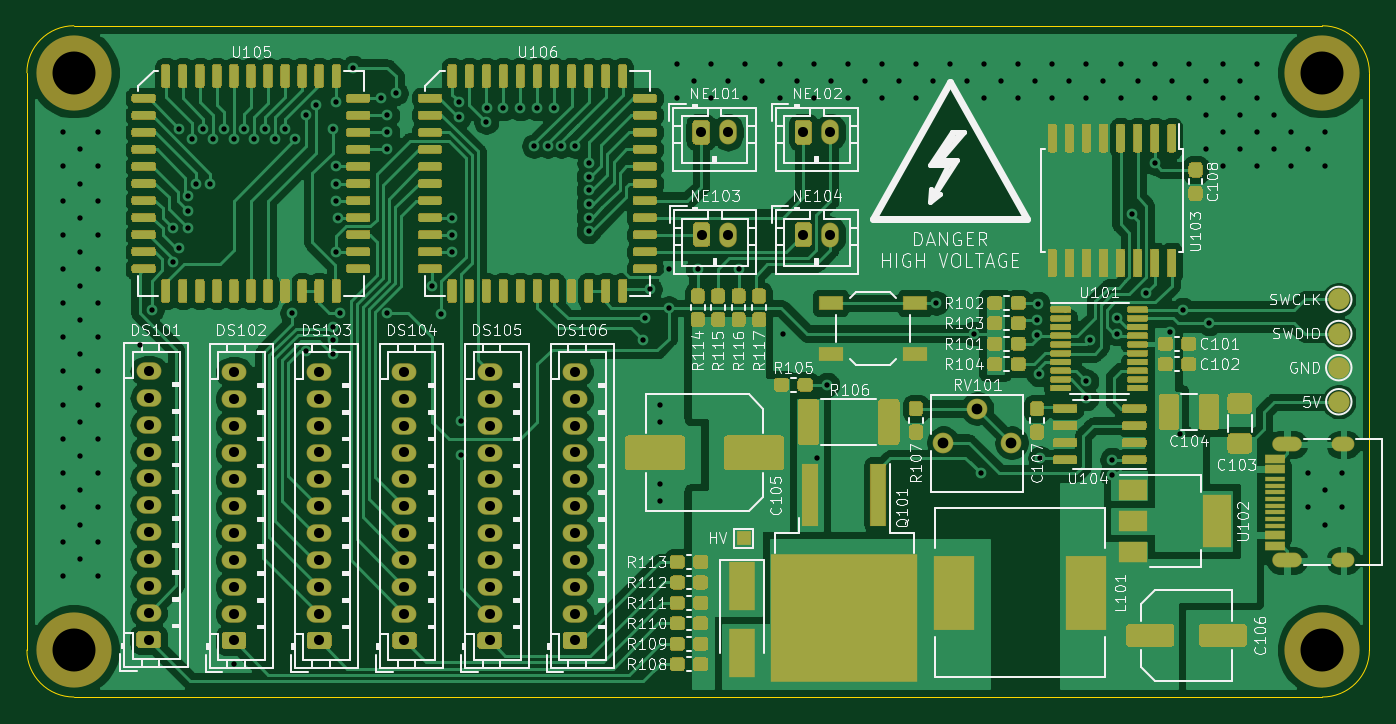
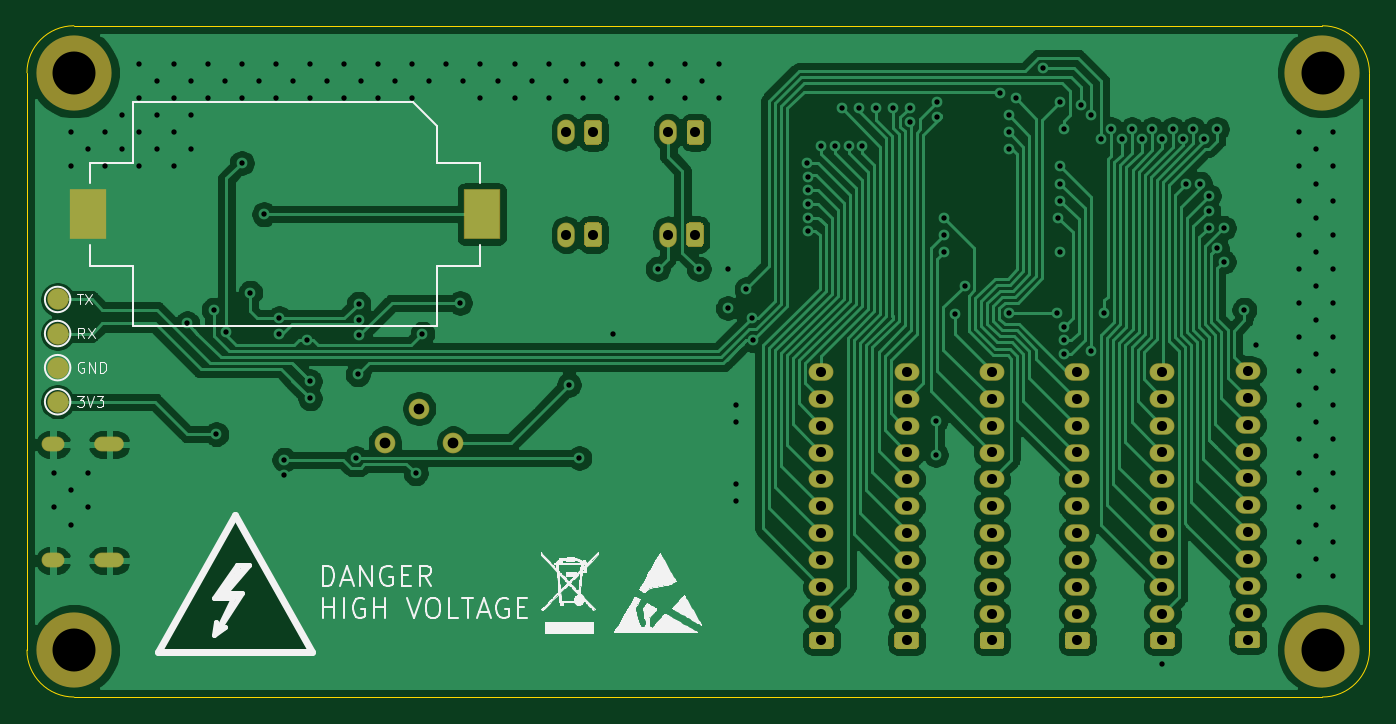
Circuit board: 11 layer files. Board 100.0 x 50.0 mm.
- bottom_copper: STM32F0_Nixie_Clock-B_Cu.gbr (157780 bytes)
- bottom_mask: STM32F0_Nixie_Clock-B_Mask.gbr (6664 bytes)
- paste: STM32F0_Nixie_Clock-B_Paste.gbr (573 bytes)
- bottom_silk: STM32F0_Nixie_Clock-B_SilkS.gbr (53520 bytes)
- outline: STM32F0_Nixie_Clock-Edge_Cuts.gbr (1010 bytes)
- top_copper: STM32F0_Nixie_Clock-F_Cu.gbr (279937 bytes)
- top_mask: STM32F0_Nixie_Clock-F_Mask.gbr (70949 bytes)
- paste: STM32F0_Nixie_Clock-F_Paste.gbr (64878 bytes)
- top_silk: STM32F0_Nixie_Clock-F_SilkS.gbr (103338 bytes)
- drill: STM32F0_Nixie_Clock-NPTH.drl (346 bytes)
- drill: STM32F0_Nixie_Clock-PTH.drl (4052 bytes)

=== bottom_copper: STM32F0_Nixie_Clock-B_Cu.gbr (157780 bytes, source omitted) ===
=== bottom_mask: STM32F0_Nixie_Clock-B_Mask.gbr (6664 bytes, source omitted) ===
=== paste: STM32F0_Nixie_Clock-B_Paste.gbr ===
%TF.GenerationSoftware,KiCad,Pcbnew,(5.1.6)-1*%
%TF.CreationDate,2021-01-29T14:11:21+08:00*%
%TF.ProjectId,STM32F0_Nixie_Clock,53544d33-3246-4305-9f4e-697869655f43,V3.0*%
%TF.SameCoordinates,Original*%
%TF.FileFunction,Paste,Bot*%
%TF.FilePolarity,Positive*%
%FSLAX46Y46*%
G04 Gerber Fmt 4.6, Leading zero omitted, Abs format (unit mm)*
G04 Created by KiCad (PCBNEW (5.1.6)-1) date 2021-01-29 14:11:21*
%MOMM*%
%LPD*%
G01*
G04 APERTURE LIST*
%ADD10R,2.600000X3.600000*%
G04 APERTURE END LIST*
D10*
%TO.C,BT101*%
X172630000Y-97536000D03*
X201930000Y-97536000D03*
%TD*%
M02*

=== bottom_silk: STM32F0_Nixie_Clock-B_SilkS.gbr (53520 bytes, source omitted) ===
=== outline: STM32F0_Nixie_Clock-Edge_Cuts.gbr ===
%TF.GenerationSoftware,KiCad,Pcbnew,(5.1.6)-1*%
%TF.CreationDate,2021-01-29T14:11:21+08:00*%
%TF.ProjectId,STM32F0_Nixie_Clock,53544d33-3246-4305-9f4e-697869655f43,V3.0*%
%TF.SameCoordinates,Original*%
%TF.FileFunction,Profile,NP*%
%FSLAX46Y46*%
G04 Gerber Fmt 4.6, Leading zero omitted, Abs format (unit mm)*
G04 Created by KiCad (PCBNEW (5.1.6)-1) date 2021-01-29 14:11:21*
%MOMM*%
%LPD*%
G01*
G04 APERTURE LIST*
%TA.AperFunction,Profile*%
%ADD10C,0.050000*%
%TD*%
G04 APERTURE END LIST*
D10*
X106500000Y-87000000D02*
X106500000Y-130000000D01*
X206500000Y-130000000D02*
X206500000Y-87000000D01*
X110000000Y-133500000D02*
G75*
G02*
X106500000Y-130000000I0J3500000D01*
G01*
X203000000Y-83500000D02*
X110000000Y-83500000D01*
X110000000Y-133500000D02*
X203000000Y-133500000D01*
X106500000Y-87000000D02*
G75*
G02*
X110000000Y-83500000I3500000J0D01*
G01*
X206500000Y-130000000D02*
G75*
G02*
X203000000Y-133500000I-3500000J0D01*
G01*
X203000000Y-83500000D02*
G75*
G02*
X206500000Y-87000000I0J-3500000D01*
G01*
M02*

=== top_copper: STM32F0_Nixie_Clock-F_Cu.gbr (279937 bytes, source omitted) ===
=== top_mask: STM32F0_Nixie_Clock-F_Mask.gbr (70949 bytes, source omitted) ===
=== paste: STM32F0_Nixie_Clock-F_Paste.gbr (64878 bytes, source omitted) ===
=== top_silk: STM32F0_Nixie_Clock-F_SilkS.gbr (103338 bytes, source omitted) ===
=== drill: STM32F0_Nixie_Clock-NPTH.drl ===
M48
; DRILL file {KiCad (5.1.6)-1} date 01/29/21 14:11:23
; FORMAT={-:-/ absolute / inch / decimal}
; #@! TF.CreationDate,2021-01-29T14:11:23+08:00
; #@! TF.GenerationSoftware,Kicad,Pcbnew,(5.1.6)-1
; #@! TF.FileFunction,NonPlated,1,2,NPTH
FMAT,2
INCH
T1C0.1260
%
G90
G05
T1
X7.9921Y-5.1181
X4.3307Y-5.1181
X4.3307Y-3.4252
X7.9921Y-3.4252
T0
M30

=== drill: STM32F0_Nixie_Clock-PTH.drl ===
M48
; DRILL file {KiCad (5.1.6)-1} date 01/29/21 14:11:23
; FORMAT={-:-/ absolute / inch / decimal}
; #@! TF.CreationDate,2021-01-29T14:11:23+08:00
; #@! TF.GenerationSoftware,Kicad,Pcbnew,(5.1.6)-1
; #@! TF.FileFunction,Plated,1,2,PTH
FMAT,2
INCH
T1C0.0157
T2C0.0236
T3C0.0295
T4C0.0315
%
G90
G05
T1
X4.3Y-3.6
X4.3Y-3.7
X4.3Y-3.8
X4.3Y-3.9
X4.3Y-4.0
X4.3Y-4.1
X4.3Y-4.2
X4.3Y-4.3
X4.3Y-4.4
X4.3Y-4.5
X4.3Y-4.6
X4.3Y-4.7
X4.3Y-4.8
X4.3Y-4.9
X4.35Y-3.65
X4.35Y-3.75
X4.35Y-3.85
X4.35Y-3.95
X4.35Y-4.05
X4.35Y-4.15
X4.35Y-4.25
X4.35Y-4.35
X4.35Y-4.45
X4.35Y-4.55
X4.35Y-4.65
X4.35Y-4.75
X4.35Y-4.85
X4.4Y-3.6
X4.4Y-3.7
X4.4Y-3.8
X4.4Y-3.9
X4.4Y-4.0
X4.4Y-4.1
X4.4Y-4.2
X4.4Y-4.3
X4.4Y-4.4
X4.4Y-4.5
X4.4Y-4.6
X4.4Y-4.7
X4.4Y-4.8
X4.4Y-4.9
X4.525Y-4.225
X4.56Y-4.12
X4.62Y-3.88
X4.6206Y-3.9794
X4.64Y-3.59
X4.64Y-3.94
X4.6639Y-3.7861
X4.665Y-3.83
X4.665Y-3.88
X4.6775Y-3.62
X4.69Y-3.75
X4.71Y-3.59
X4.73Y-3.75
X4.74Y-3.62
X4.77Y-3.59
X4.8Y-3.62
X4.8Y-5.16
X4.83Y-3.59
X4.86Y-3.62
X4.89Y-3.59
X4.92Y-3.62
X4.95Y-3.59
X4.97Y-4.13
X4.98Y-3.62
X5.01Y-3.55
X5.01Y-4.24
X5.04Y-3.52
X5.09Y-3.59
X5.09Y-4.17
X5.09Y-4.21
X5.09Y-4.25
X5.1Y-3.51
X5.1Y-3.7
X5.1Y-3.75
X5.1Y-3.8
X5.1Y-3.95
X5.105Y-3.85
X5.11Y-4.13
X5.15Y-3.41
X5.23Y-3.5
X5.25Y-3.55
X5.25Y-3.6
X5.25Y-3.65
X5.25Y-4.13
X5.275Y-3.485
X5.38Y-4.05
X5.4085Y-4.1315
X5.44Y-3.85
X5.44Y-3.9
X5.44Y-3.95
X5.46Y-3.51
X5.46Y-3.555
X5.4646Y-4.4454
X5.4646Y-4.5454
X5.54Y-3.57
X5.5411Y-3.5289
X5.59Y-3.53
X5.64Y-3.53
X5.68Y-3.64
X5.69Y-3.53
X5.72Y-3.64
X5.74Y-3.53
X5.76Y-3.64
X5.8Y-3.64
X5.84Y-3.73
X5.84Y-3.77
X5.84Y-3.81
X5.84Y-3.85
X5.84Y-3.89
X5.8422Y-3.69
X6.0Y-4.21
X6.005Y-4.145
X6.02Y-4.06
X6.05Y-4.4
X6.05Y-4.45
X6.05Y-4.63
X6.05Y-4.68
X6.0746Y-4.1154
X6.075Y-4.0
X6.1Y-3.4
X6.1Y-3.5
X6.15Y-3.45
X6.16Y-4.0
X6.2Y-3.4
X6.2Y-3.5
X6.25Y-3.45
X6.28Y-4.0
X6.3Y-3.4
X6.3Y-3.5
X6.35Y-3.45
X6.4Y-3.4
X6.4Y-3.5
X6.41Y-4.19
X6.45Y-3.45
X6.5Y-3.4
X6.5Y-3.5
X6.51Y-4.555
X6.54Y-4.34
X6.55Y-3.45
X6.6Y-3.4
X6.6Y-3.5
X6.65Y-3.45
X6.7Y-3.4
X6.7Y-3.5
X6.75Y-3.45
X6.8Y-3.4
X6.8Y-3.5
X6.85Y-3.45
X6.86Y-4.1
X6.9Y-3.4
X6.95Y-3.45
X6.97Y-4.19
X6.99Y-4.6
X7.0Y-3.4
X7.0Y-3.5
X7.05Y-3.45
X7.1Y-3.4
X7.1Y-3.5
X7.15Y-3.45
X7.155Y-4.15
X7.155Y-4.195
X7.1575Y-4.1025
X7.16Y-4.31
X7.165Y-4.555
X7.2Y-3.4
X7.2Y-3.5
X7.25Y-3.45
X7.2996Y-4.38
X7.3Y-3.4
X7.3Y-3.5
X7.3Y-4.33
X7.31Y-4.21
X7.35Y-3.45
X7.375Y-4.56
X7.375Y-4.605
X7.39Y-4.145
X7.39Y-4.19
X7.4Y-3.4
X7.4Y-3.5
X7.435Y-3.84
X7.45Y-3.45
X7.475Y-4.07
X7.5Y-3.4
X7.5Y-3.5
X7.5Y-3.69
X7.545Y-4.185
X7.55Y-3.45
X7.575Y-4.485
X7.5825Y-4.12
X7.6Y-3.4
X7.6Y-3.5
X7.65Y-3.45
X7.65Y-3.55
X7.65Y-3.65
X7.66Y-4.16
X7.7Y-3.4
X7.7Y-3.5
X7.7Y-3.6
X7.7Y-3.7
X7.75Y-3.45
X7.75Y-3.55
X7.75Y-3.65
X7.8Y-3.4
X7.8Y-3.5
X7.8Y-3.6
X7.8Y-3.7
X7.85Y-3.55
X7.85Y-3.65
X7.9Y-3.6
X7.9Y-3.7
X7.95Y-3.65
X7.95Y-4.6
X7.95Y-4.7
X8.0Y-3.6
X8.0Y-3.7
X8.0Y-4.65
X8.0Y-4.75
X8.05Y-4.6
X8.05Y-4.7
T3
X4.8Y-4.3026
X4.8Y-4.3813
X4.8Y-4.4601
X4.8Y-4.5388
X4.8Y-4.6176
X4.8Y-4.6963
X4.8Y-4.775
X4.8Y-4.8538
X4.8Y-4.9325
X4.8Y-5.0113
X4.8Y-5.09
X5.55Y-4.3026
X5.55Y-4.3813
X5.55Y-4.4601
X5.55Y-4.5388
X5.55Y-4.6176
X5.55Y-4.6963
X5.55Y-4.775
X5.55Y-4.8538
X5.55Y-4.9325
X5.55Y-5.0113
X5.55Y-5.09
X5.05Y-4.3026
X5.05Y-4.3813
X5.05Y-4.4601
X5.05Y-4.5388
X5.05Y-4.6176
X5.05Y-4.6963
X5.05Y-4.775
X5.05Y-4.8538
X5.05Y-4.9325
X5.05Y-5.0113
X5.05Y-5.09
X4.55Y-4.3
X4.55Y-4.3787
X4.55Y-4.4575
X4.55Y-4.5362
X4.55Y-4.615
X4.55Y-4.6937
X4.55Y-4.7724
X4.55Y-4.8512
X4.55Y-4.9299
X4.55Y-5.0087
X4.55Y-5.0874
X5.3Y-4.3026
X5.3Y-4.3813
X5.3Y-4.4601
X5.3Y-4.5388
X5.3Y-4.6176
X5.3Y-4.6963
X5.3Y-4.775
X5.3Y-4.8538
X5.3Y-4.9325
X5.3Y-5.0113
X5.3Y-5.09
X6.47Y-3.6
X6.5487Y-3.6
X6.17Y-3.6
X6.2487Y-3.6
X6.1713Y-3.9
X6.25Y-3.9
X6.47Y-3.9
X6.5487Y-3.9
X5.8Y-4.3026
X5.8Y-4.3813
X5.8Y-4.4601
X5.8Y-4.5388
X5.8Y-4.6176
X5.8Y-4.6963
X5.8Y-4.775
X5.8Y-4.8538
X5.8Y-4.9325
X5.8Y-5.0113
X5.8Y-5.09
T4
X6.88Y-4.51
X6.98Y-4.41
X7.08Y-4.51
T2
G00X7.8669Y-4.515
M15
G01X7.9102Y-4.515
M16
G05
G00X7.8669Y-4.8551
M15
G01X7.9102Y-4.8551
M16
G05
G00X8.0413Y-4.515
M15
G01X8.065Y-4.515
M16
G05
G00X8.0413Y-4.8551
M15
G01X8.065Y-4.8551
M16
G05
T0
M30

